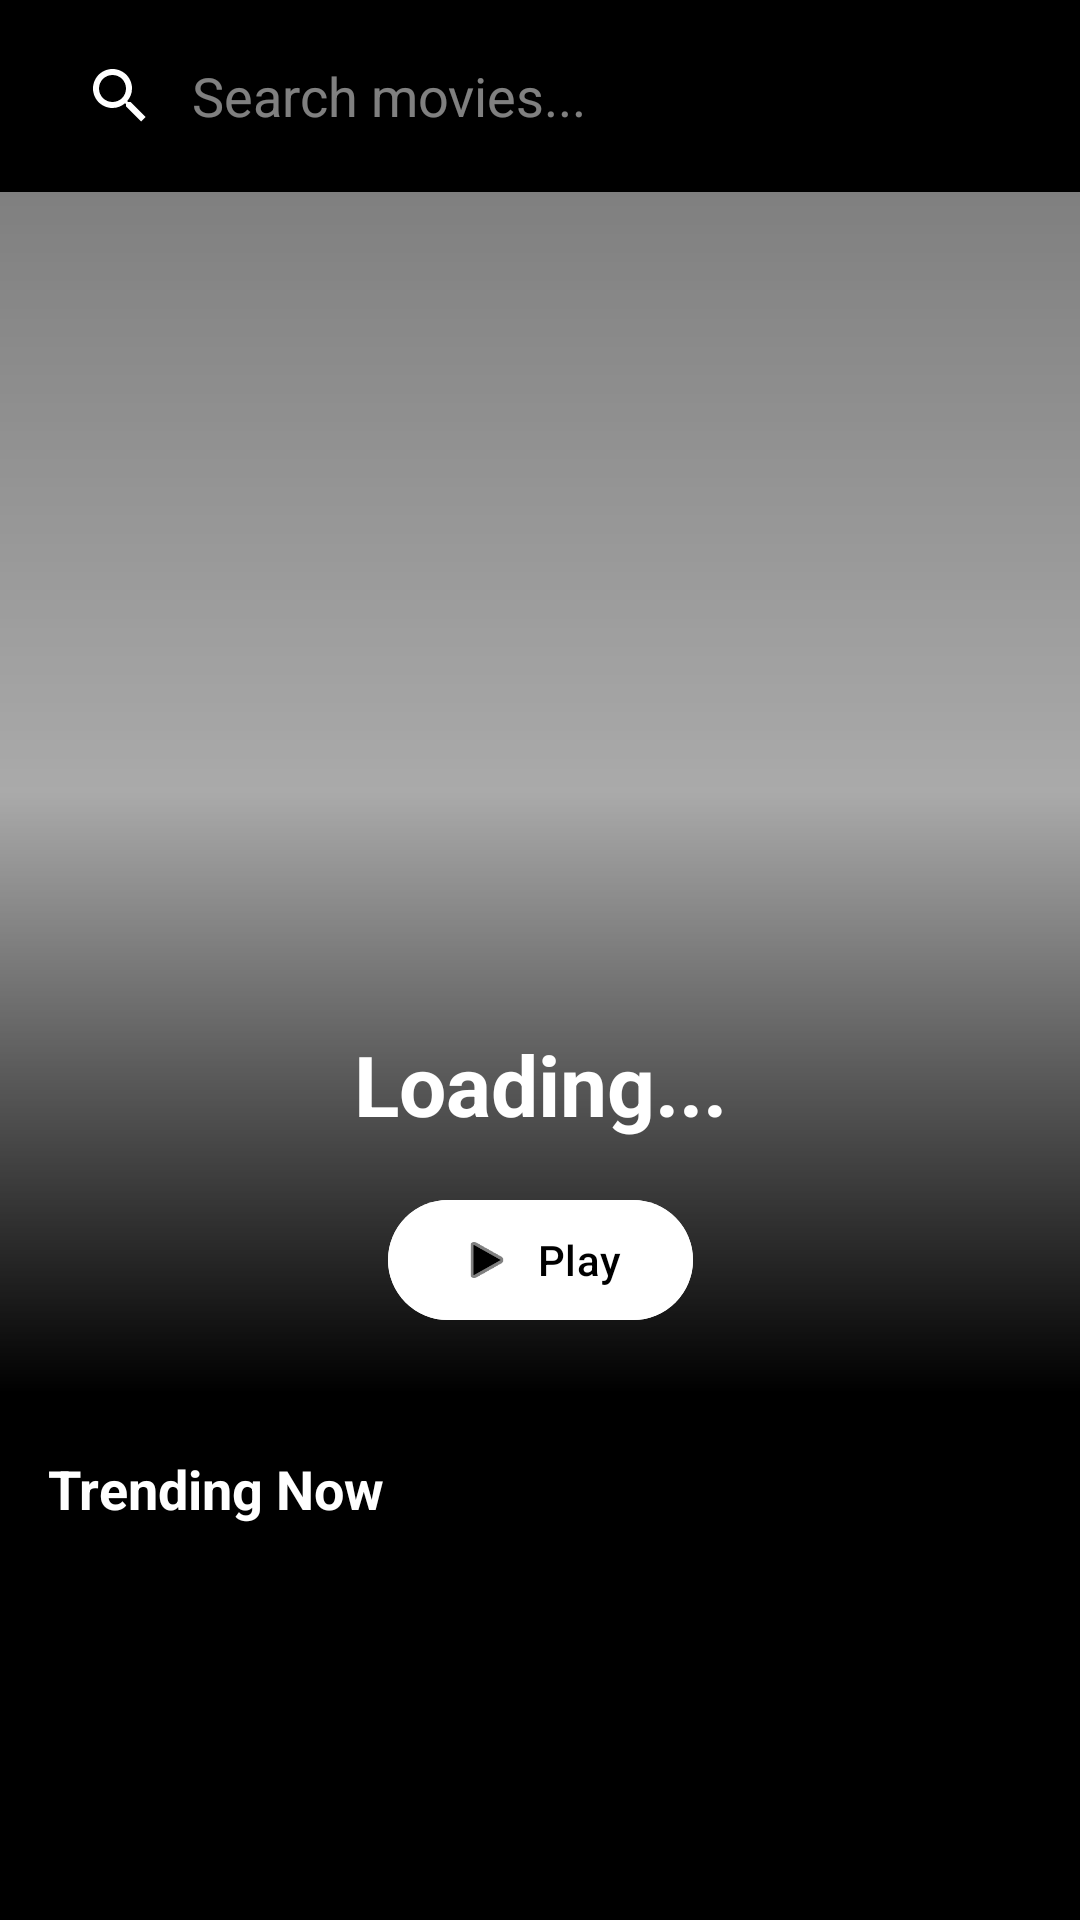

Produce the Android XML layout that renders to this screen, including the resource entries it uses.
<!-- AndroidManifest.xml: application theme Theme.NCFlix -->
<!-- res/layout/activity_main.xml -->
<?xml version="1.0" encoding="utf-8"?>
<androidx.coordinatorlayout.widget.CoordinatorLayout xmlns:android="http://schemas.android.com/apk/res/android"
    xmlns:app="http://schemas.android.com/apk/res-auto"
    xmlns:tools="http://schemas.android.com/tools"
    android:layout_width="match_parent"
    android:layout_height="match_parent"
    android:background="#000000"
    tools:context=".ui.MainActivity">

    <com.google.android.material.appbar.AppBarLayout
        android:layout_width="match_parent"
        android:layout_height="wrap_content"
        android:background="#000000">

        
        <androidx.appcompat.widget.SearchView
            android:id="@+id/searchView"
            android:layout_width="match_parent"
            android:layout_height="wrap_content"
            android:layout_margin="8dp"
            android:background="@drawable/gradient_background"
            app:iconifiedByDefault="false"
            app:queryHint="Search movies..."
            app:theme="@style/ThemeOverlay.AppCompat.Dark.ActionBar" />

    </com.google.android.material.appbar.AppBarLayout>

    
    <androidx.core.widget.NestedScrollView
        android:layout_width="match_parent"
        android:layout_height="match_parent"
        app:layout_behavior="@string/appbar_scrolling_view_behavior">

        <androidx.constraintlayout.widget.ConstraintLayout
            android:layout_width="match_parent"
            android:layout_height="wrap_content"
            android:paddingBottom="20dp">

            
            <androidx.constraintlayout.widget.Group
                android:id="@+id/groupHero"
                android:layout_width="wrap_content"
                android:layout_height="wrap_content"
                app:constraint_referenced_ids="imgHero,txtHeroTitle,btnPlayHero" />

            <ImageView
                android:id="@+id/imgHero"
                android:layout_width="match_parent"
                android:layout_height="400dp"
                android:scaleType="centerCrop"
                android:src="@android:color/darker_gray"
                app:layout_constraintTop_toTopOf="parent" />

            <View
                android:layout_width="match_parent"
                android:layout_height="400dp"
                android:background="@drawable/gradient_background"
                app:layout_constraintTop_toTopOf="parent" />

            <TextView
                android:id="@+id/txtHeroTitle"
                android:layout_width="0dp"
                android:layout_height="wrap_content"
                android:layout_margin="16dp"
                android:gravity="center"
                android:text="Loading..."
                android:textColor="#FFFFFF"
                android:textSize="28sp"
                android:textStyle="bold"
                app:layout_constraintBottom_toTopOf="@+id/btnPlayHero"
                app:layout_constraintEnd_toEndOf="parent"
                app:layout_constraintStart_toStartOf="parent" />

            <com.google.android.material.button.MaterialButton
                android:id="@+id/btnPlayHero"
                android:layout_width="wrap_content"
                android:layout_height="wrap_content"
                android:layout_marginBottom="20dp"
                android:backgroundTint="#FFFFFF"
                android:text="Play"
                android:textColor="#000000"
                app:icon="@android:drawable/ic_media_play"
                app:iconTint="#000000"
                app:layout_constraintBottom_toBottomOf="@+id/imgHero"
                app:layout_constraintEnd_toEndOf="parent"
                app:layout_constraintStart_toStartOf="parent" />

            
            <TextView
                android:id="@+id/lblListHeader"
                android:layout_width="wrap_content"
                android:layout_height="wrap_content"
                android:layout_marginStart="16dp"
                android:layout_marginTop="20dp"
                android:text="Trending Now"
                android:textColor="#FFFFFF"
                android:textSize="18sp"
                android:textStyle="bold"
                app:layout_constraintStart_toStartOf="parent"
                app:layout_constraintTop_toBottomOf="@+id/imgHero" />

            
            <androidx.recyclerview.widget.RecyclerView
                android:id="@+id/rvMovies"
                android:layout_width="match_parent"
                android:layout_height="wrap_content"
                android:layout_marginTop="10dp"
                android:clipToPadding="false"
                android:paddingStart="8dp"
                android:paddingEnd="8dp"
                app:layoutManager="androidx.recyclerview.widget.GridLayoutManager"
                app:spanCount="3"
                app:layout_constraintTop_toBottomOf="@+id/lblListHeader"
                tools:listitem="@layout/item_movie" />

        </androidx.constraintlayout.widget.ConstraintLayout>

    </androidx.core.widget.NestedScrollView>

</androidx.coordinatorlayout.widget.CoordinatorLayout>
<!-- res/layout/item_movie.xml (included above) -->
<?xml version="1.0" encoding="utf-8"?>
<androidx.cardview.widget.CardView xmlns:android="http://schemas.android.com/apk/res/android"
    xmlns:app="http://schemas.android.com/apk/res-auto"
    android:layout_width="120dp"
    android:layout_height="180dp"
    android:layout_marginEnd="8dp"
    app:cardCornerRadius="8dp"
    app:cardElevation="4dp"
    android:focusable="true"
    android:focusableInTouchMode="true">
    <ImageView
        android:id="@+id/itemPoster"
        android:layout_width="match_parent"
        android:layout_height="match_parent"
        android:scaleType="centerCrop"
        android:src="@android:color/darker_gray" />

</androidx.cardview.widget.CardView>
<!-- resources referenced by this layout -->
<resources>
  <!-- drawable gradient_background (drawable) -->
  <?xml version="1.0" encoding="utf-8"?>
  <shape xmlns:android="http://schemas.android.com/apk/res/android">
      <gradient
          android:angle="270"
          android:endColor="#000000"
          android:centerColor="#00000000"
          android:startColor="#40000000"
          android:type="linear" />
  </shape>
  <style name="Theme.NCFlix" parent="Base.Theme.NCFlix" />
  <style name="Base.Theme.NCFlix" parent="Theme.Material3.DayNight.NoActionBar">
          
          
      </style>
</resources>
